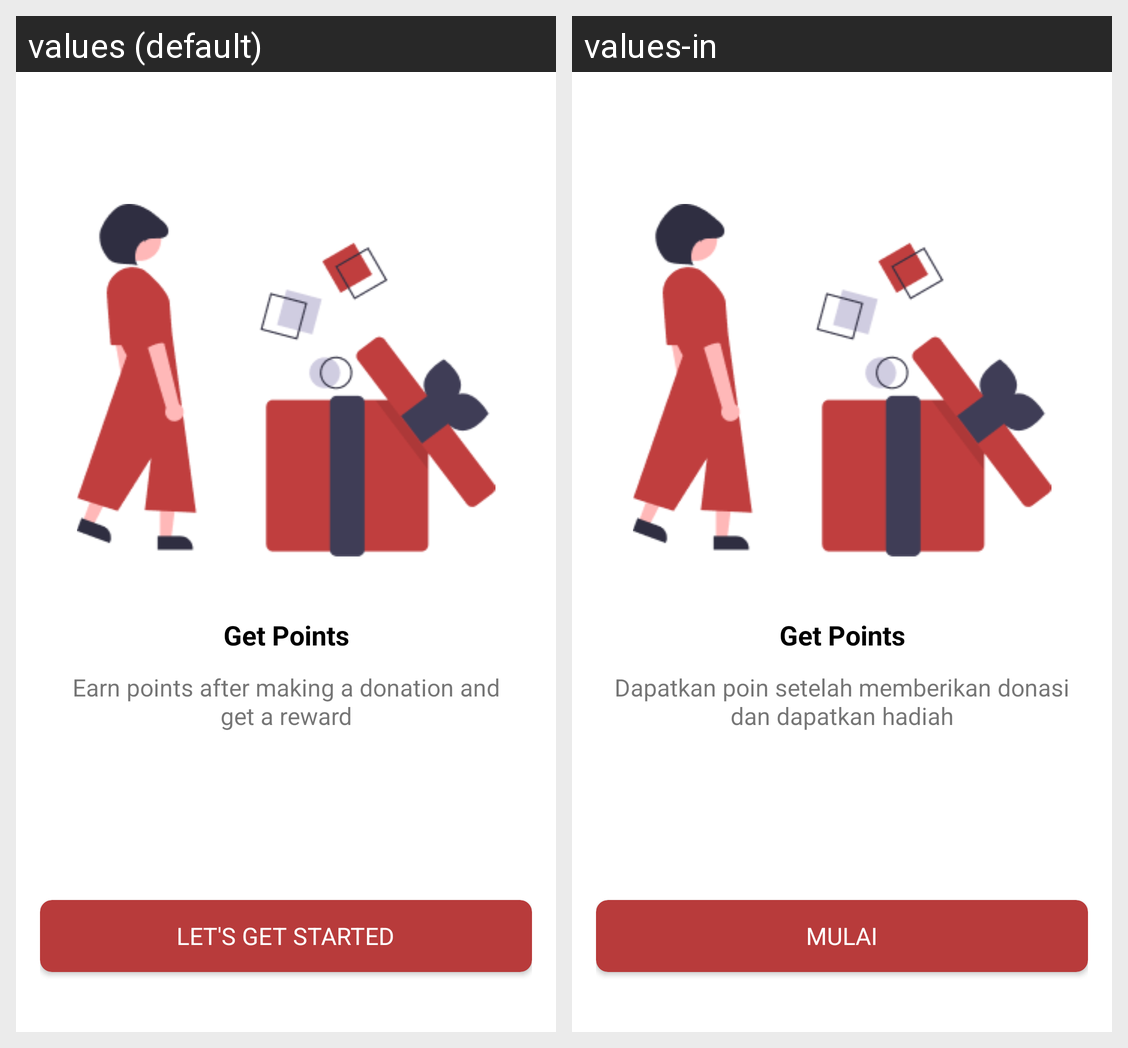

The Android screen above is rendered under two locales of the same app. Produce the string resources it draws, with the default and per-locale values.
Android screen res/layout/fragment_third_screen.xml rendered under 2 locales, left to right: values (default), values-in. Device: Nexus 5 (rendered at 1080×1920; each locale shown at half size, 540×960, under a caption strip naming it); theme Theme.Turahan.
Strings drawn on this screen, with the default value and each locale's value (text and hints the layout hard-codes, and strings that could not be matched under every locale, appear in the picture but are not listed):

third_slide_title
  values: Get Points
  values-in: Get Points

third_slide_description
  values: Earn points after making a donation and get a reward
  values-in: Dapatkan poin setelah memberikan donasi dan dapatkan hadiah

let_get_started
  values: Let's Get Started
  values-in: Mulai
